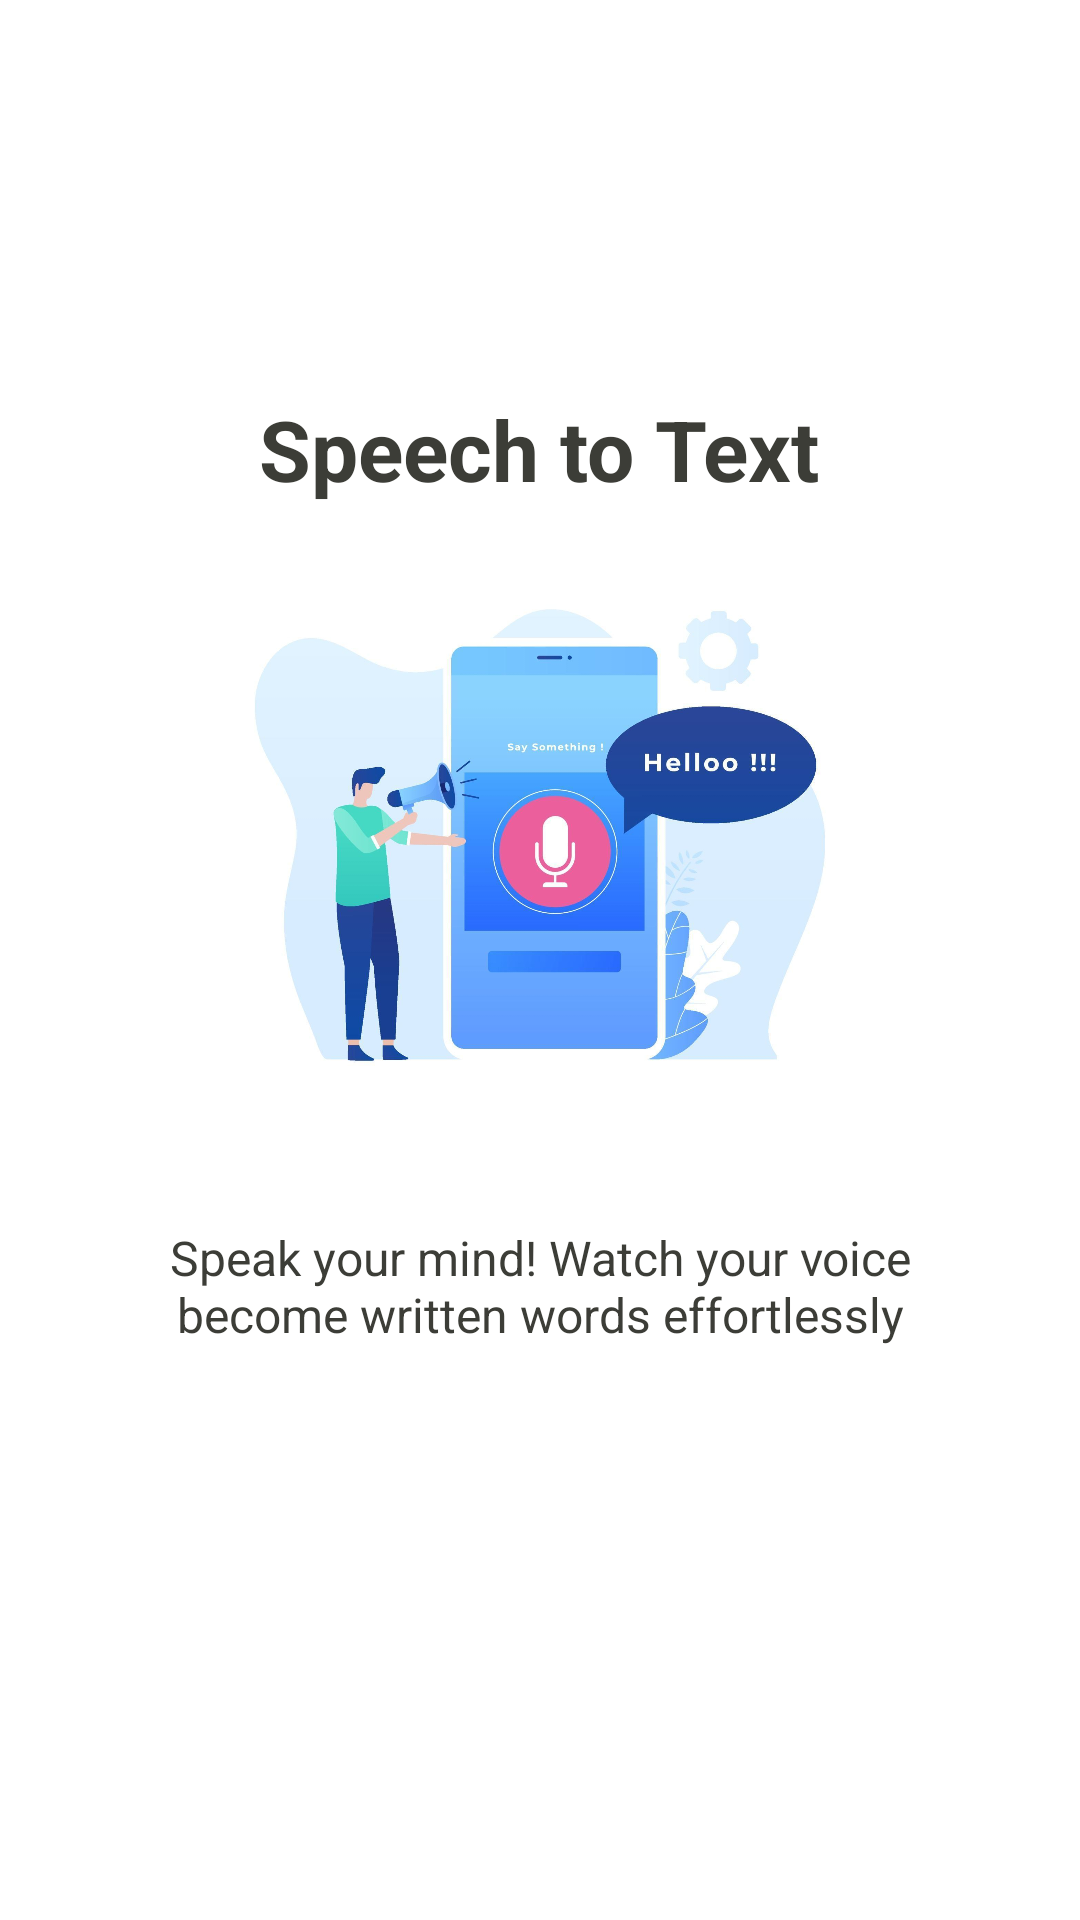

The Android layout XML behind this screen, and the referenced resources:
<!-- AndroidManifest.xml: application theme Theme.App -->
<!-- res/layout/onboarding_screen_1.xml -->
<?xml version="1.0" encoding="utf-8"?>
<LinearLayout xmlns:android="http://schemas.android.com/apk/res/android"
    xmlns:tools="http://schemas.android.com/tools"
    android:layout_width="match_parent"
    android:layout_height="match_parent"
    android:orientation="vertical"
    android:gravity="center"
    android:padding="32dp"
    android:background="@android:color/white">

    <TextView
        android:layout_width="wrap_content"
        android:layout_height="wrap_content"
        android:text="Speech to Text"
        android:textSize="28sp"
        android:textColor="#3C3D37"
        android:textStyle="bold"
        tools:ignore="HardcodedText" />

    <ImageView
        android:layout_width="220dp"
        android:layout_height="220dp"
        android:src="@drawable/speech2text"
        android:layout_marginBottom="20dp"
        tools:ignore="ContentDescription" />

    <TextView
        android:layout_width="wrap_content"
        android:layout_height="wrap_content"
        android:layout_marginBottom="60dp"
        android:text="Speak your mind! Watch your voice become written words effortlessly"
        android:textColor="#3C3D37"
        android:textSize="16sp"
        android:gravity="center"
        tools:ignore="HardcodedText" />

</LinearLayout>
<!-- resources referenced by this layout -->
<resources>
  <!-- drawable speech2text: png bitmap (drawable, 484426 bytes) -->
  <style name="Theme.App" parent="Theme.MaterialComponents.DayNight.DarkActionBar">
          <item name="colorPrimary">#607274</item>
          <item name="colorPrimaryDark">#FFF</item>
          <item name="colorAccent">#00000000</item>
      </style>
</resources>
